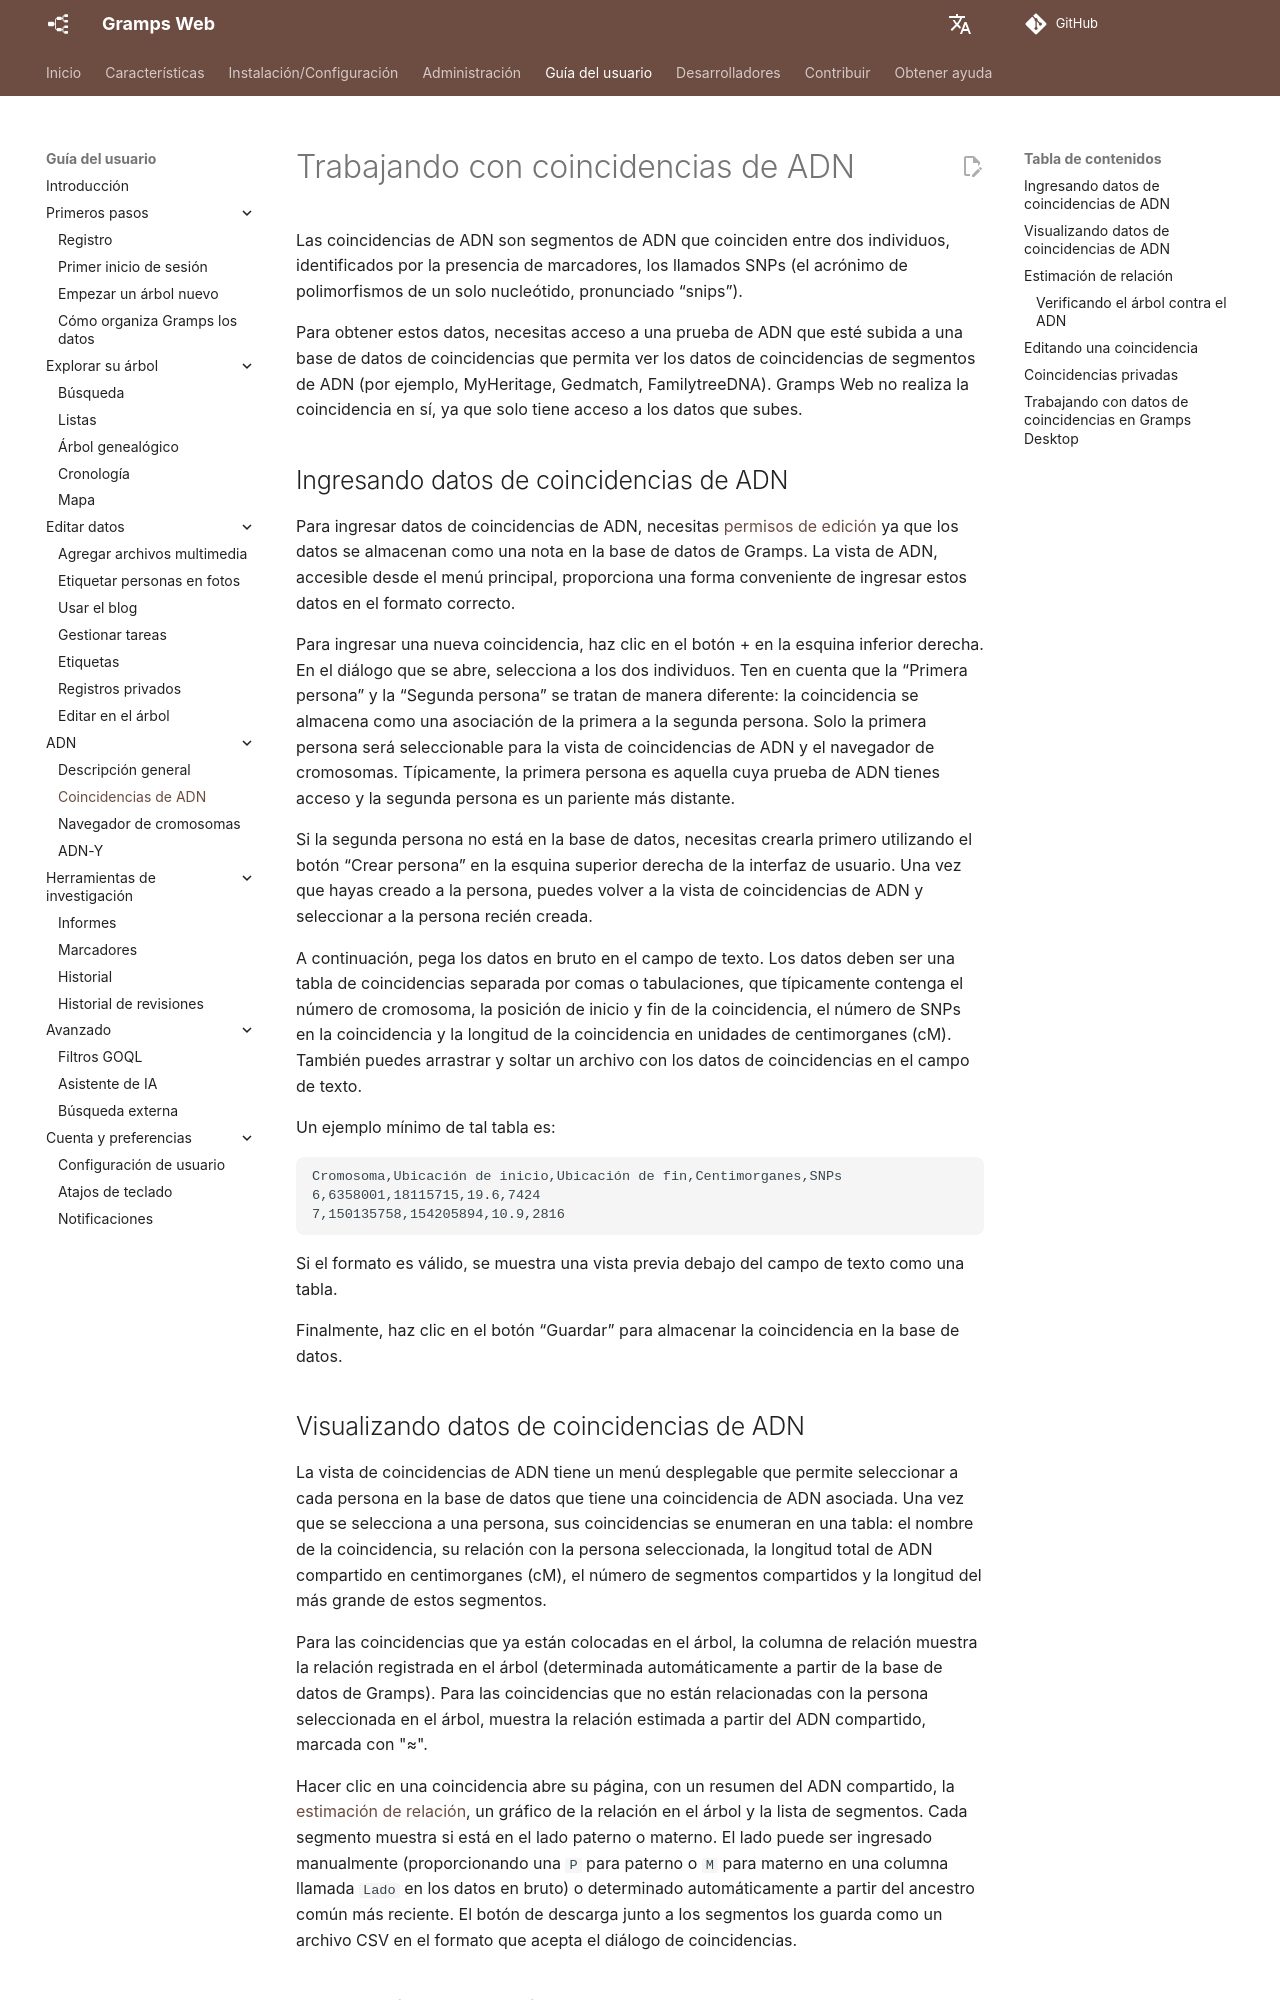

repository: gramps-project/gramps-web-docs · page: es/user-guide/dna-matches/index.html · generator: mkdocs

# Trabajando con coincidencias de ADN

Las coincidencias de ADN son segmentos de ADN que coinciden entre dos individuos, identificados por la presencia de marcadores, los llamados SNPs (el acrónimo de polimorfismos de un solo nucleótido, pronunciado “snips”).

Para obtener estos datos, necesitas acceso a una prueba de ADN que esté subida a una base de datos de coincidencias que permita ver los datos de coincidencias de segmentos de ADN (por ejemplo, MyHeritage, Gedmatch, FamilytreeDNA). Gramps Web no realiza la coincidencia en sí, ya que solo tiene acceso a los datos que subes.

## Ingresando datos de coincidencias de ADN

Para ingresar datos de coincidencias de ADN, necesitas [permisos de edición](../install_setup/users.md) ya que los datos se almacenan como una nota en la base de datos de Gramps. La vista de ADN, accesible desde el menú principal, proporciona una forma conveniente de ingresar estos datos en el formato correcto.

Para ingresar una nueva coincidencia, haz clic en el botón + en la esquina inferior derecha. En el diálogo que se abre, selecciona a los dos individuos. Ten en cuenta que la “Primera persona” y la “Segunda persona” se tratan de manera diferente: la coincidencia se almacena como una asociación de la primera a la segunda persona. Solo la primera persona será seleccionable para la vista de coincidencias de ADN y el navegador de cromosomas. Típicamente, la primera persona es aquella cuya prueba de ADN tienes acceso y la segunda persona es un pariente más distante.

Si la segunda persona no está en la base de datos, necesitas crearla primero utilizando el botón “Crear persona” en la esquina superior derecha de la interfaz de usuario. Una vez que hayas creado a la persona, puedes volver a la vista de coincidencias de ADN y seleccionar a la persona recién creada.

A continuación, pega los datos en bruto en el campo de texto. Los datos deben ser una tabla de coincidencias separada por comas o tabulaciones, que típicamente contenga el número de cromosoma, la posición de inicio y fin de la coincidencia, el número de SNPs en la coincidencia y la longitud de la coincidencia en unidades de centimorganes (cM). También puedes arrastrar y soltar un archivo con los datos de coincidencias en el campo de texto.

Un ejemplo mínimo de tal tabla es:

```csv
Cromosoma,Ubicación de inicio,Ubicación de fin,Centimorganes,SNPs
6,6358001,18115715,19.6,7424
7,150135758,154205894,10.9,2816
```

Si el formato es válido, se muestra una vista previa debajo del campo de texto como una tabla.

Finalmente, haz clic en el botón “Guardar” para almacenar la coincidencia en la base de datos.
